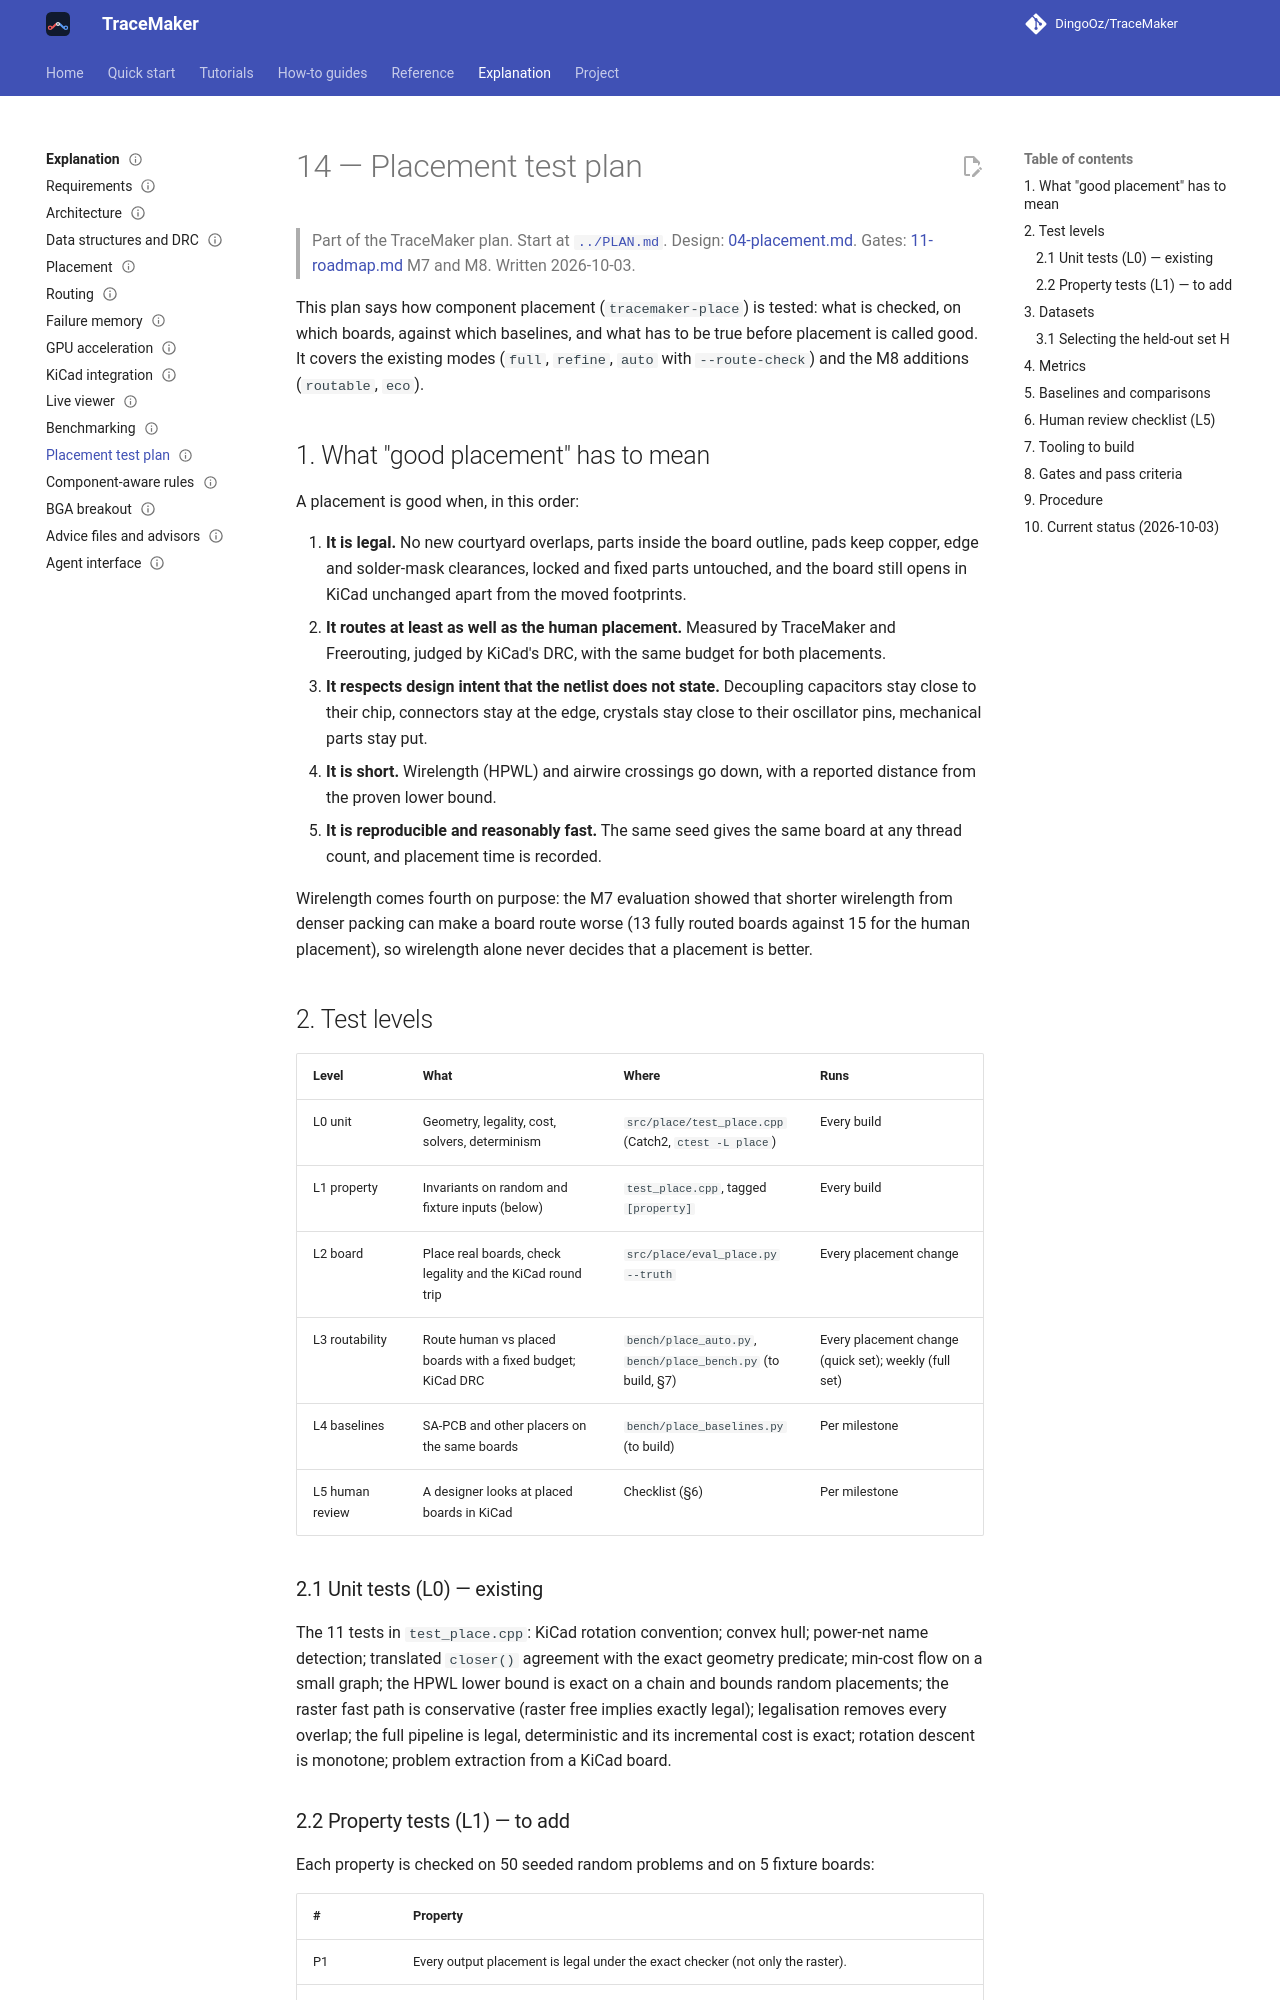

repository: DingoOz/TraceMaker · page: 0.11/14-placement-test-plan/index.html · generator: mkdocs

---
status: current
code: [src/place]
---

# 14 — Placement test plan

> Part of the TraceMaker plan. Start at [`../PLAN.md`](../PLAN.md). Design: [04-placement.md](04-placement.md).
> Gates: [11-roadmap.md](11-roadmap.md) M7 and M8. Written 2026-10-03.

This plan says how component placement (`tracemaker-place`) is tested: what is checked, on which boards, against
which baselines, and what has to be true before placement is called good. It covers the existing modes
(`full`, `refine`, `auto` with `--route-check`) and the M8 additions (`routable`, `eco`).

## 1. What "good placement" has to mean

A placement is good when, in this order:

1. **It is legal.** No new courtyard overlaps, parts inside the board outline, pads keep copper, edge and
   solder-mask clearances, locked and fixed parts untouched, and the board still opens in KiCad unchanged apart
   from the moved footprints.
2. **It routes at least as well as the human placement.** Measured by TraceMaker and Freerouting, judged by
   KiCad's DRC, with the same budget for both placements.
3. **It respects design intent that the netlist does not state.** Decoupling capacitors stay close to their
   chip, connectors stay at the edge, crystals stay close to their oscillator pins, mechanical parts stay put.
4. **It is short.** Wirelength (HPWL) and airwire crossings go down, with a reported distance from the proven
   lower bound.
5. **It is reproducible and reasonably fast.** The same seed gives the same board at any thread count, and
   placement time is recorded.

Wirelength comes fourth on purpose: the M7 evaluation showed that shorter wirelength from denser packing can make
a board route worse (13 fully routed boards against 15 for the human placement), so wirelength alone never
decides that a placement is better.

## 2. Test levels

| Level | What | Where | Runs |
|---|---|---|---|
| L0 unit | Geometry, legality, cost, solvers, determinism | `src/place/test_place.cpp` (Catch2, `ctest -L place`) | Every build |
| L1 property | Invariants on random and fixture inputs (below) | `test_place.cpp`, tagged `[property]` | Every build |
| L2 board | Place real boards, check legality and the KiCad round trip | `src/place/eval_place.py --truth` | Every placement change |
| L3 routability | Route human vs placed boards with a fixed budget; KiCad DRC | `bench/place_auto.py`, `bench/place_bench.py` (to build, §7) | Every placement change (quick set); weekly (full set) |
| L4 baselines | SA-PCB and other placers on the same boards | `bench/place_baselines.py` (to build) | Per milestone |
| L5 human review | A designer looks at placed boards in KiCad | Checklist (§6) | Per milestone |

### 2.1 Unit tests (L0) — existing

The 11 tests in `test_place.cpp`: KiCad rotation convention; convex hull; power-net name detection; translated
`closer()` agreement with the exact geometry predicate; min-cost flow on a small graph; the HPWL lower bound is
exact on a chain and bounds random placements; the raster fast path is conservative (raster free implies exactly
legal); legalisation removes every overlap; the full pipeline is legal, deterministic and its incremental cost is
exact; rotation descent is monotone; problem extraction from a KiCad board.
